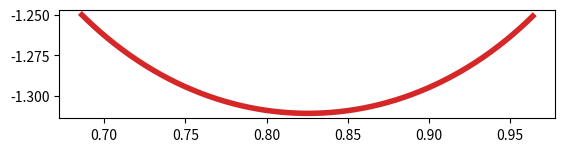

This chart was generated by the following Python code:
from numpy import arctan, sqrt, sin, cos, pi

def f_prim(theta):
    return sqrt( 1/16 - 9/8 * (sin(pi/4 + theta) )**2 )

def i_1(theta):
    return 3/4 * (sin(theta) + cos(theta))/sqrt(2)

def y(theta):
    return -(3*sqrt(2))/4 * cos(theta + pi/4) - sqrt( 1/16 - 9/8 * (sin(pi/4 + theta) )**2 )

theta_start = - arctan(4/3)
theta_stop = arctan(4/3) - pi/2 

h = 0.001
x_0 = 0.06606459412 * 1.5 + 0.693

x_min = 9999
x_max = -9999

cur_theta = theta_start
cur_f = x_0

x = []
y_list = []
theta = []

while cur_theta < theta_stop:
    cur_f_prim = f_prim(cur_theta)
    cur_i1 = i_1(cur_theta)
    cur_y = y(cur_theta)
    
    cur_f += h * cur_f_prim

    cur_x = cur_i1 + cur_f
    x.append(cur_x)
    y_list.append(cur_y)
    theta.append(cur_theta)
    
    x_min = min(x_min, cur_x)
    x_max = max(x_max, cur_x)

    cur_theta += h
    
print("x_min", x_min)
print("x_max", x_max)

# plot x and y
import matplotlib.pyplot as plt

plt.plot(x, y_list, color="tab:red", linewidth=4)

# set 1:1 aspect ratio
plt.gca().set_aspect('equal')

plt.show()
